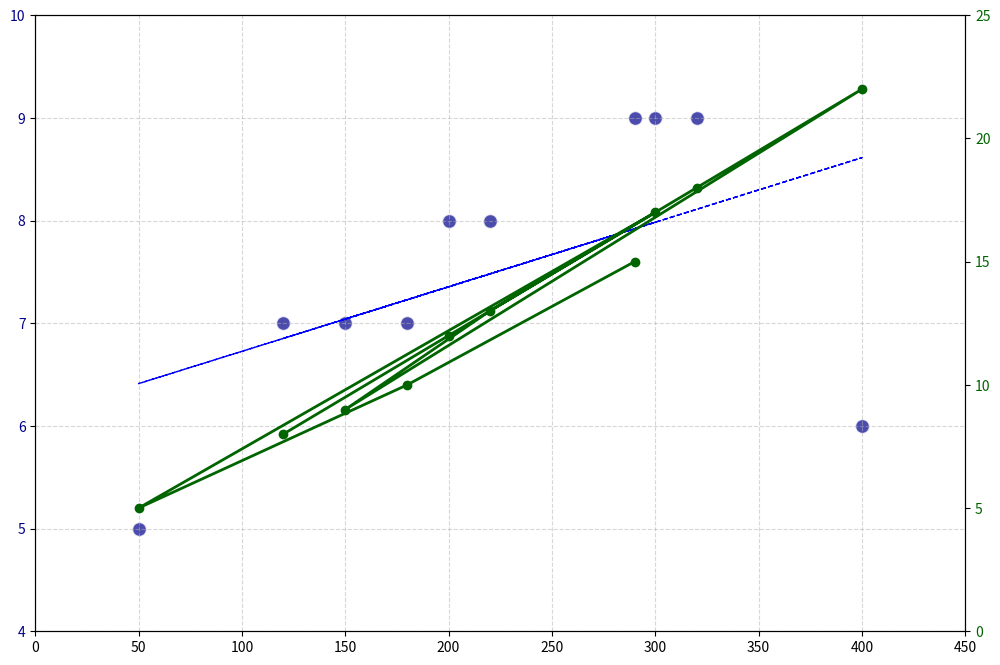

This figure's Python source:
import matplotlib.pyplot as plt
import numpy as np

# Number of pages
pages = np.array([120, 200, 320, 400, 150, 220, 300, 50, 180, 290])

# Reader satisfaction ratings (scale of 1-10)
ratings = np.array([7, 8, 9, 6, 7, 8, 9, 5, 7, 9])

# Average reading duration in hours
reading_duration = np.array([8, 12, 18, 22, 9, 13, 17, 5, 10, 15])

# Create subplots
fig, ax1 = plt.subplots(figsize=(12, 8))

# Scatter plot for number of pages vs satisfaction ratings
scatter = ax1.scatter(pages, ratings, color='darkblue', alpha=0.7, s=100, edgecolor='w')

# Adding trendline for number of pages vs satisfaction ratings
coef = np.polyfit(pages, ratings, 1)
poly1d_fn = np.poly1d(coef)
plt.plot(pages, poly1d_fn(pages), color='blue', linestyle='--', linewidth=1)

# Customize primary y-axis
ax1.tick_params(axis='y', labelcolor='darkblue')
ax1.set_xlim(0, 450)
ax1.set_ylim(4, 10)

# Create a secondary y-axis for average reading duration
ax2 = ax1.twinx()
ax2.plot(pages, reading_duration, color='darkgreen', marker='o', linestyle='-', linewidth=2)
ax2.tick_params(axis='y', labelcolor='darkgreen')
ax2.set_ylim(0, 25)

# Grid
ax1.grid(True, linestyle='--', alpha=0.5)

# Display the plot
plt.show()
